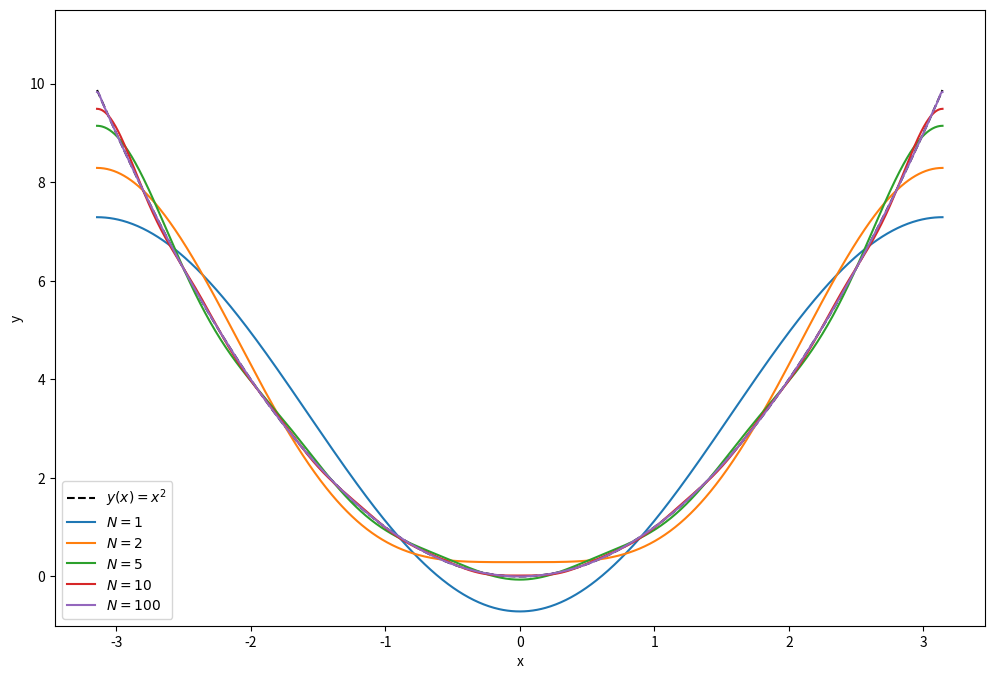

Python code for this plot:
"""Fourier series of f(x) = x**2 on [-pi, pi], for Lecture 4's debugging demo.

The partial sums should get closer and closer to x**2 as N grows, but the
plot shows they don't. Find out why with print statements, breakpoint() or
`from IPython import embed; embed()` (the comment in eval_fc marks a good
place to start), or with VS Code's debugger. From the files folder:

    python fourier_series.py
"""

import matplotlib.pyplot as plt
import numpy as np


def eval_fc(x, N):
    """Partial sum of the Fourier series of x**2, up to the term n = N."""
    f = np.pi**2/3
    for i in range(1, N+1):
        f += 4*(-1)**i/i**2*np.cos(i*x)
        # To investigate, add a print statement, breakpoint() or embed() here
    return f


x = np.linspace(-np.pi, np.pi, 1000)

plt.figure(figsize=(12, 8))
plt.plot(x, x**2, "k--", label="$y(x)=x^2$")
for N in (1, 2, 5, 10, 100):
    plt.plot(x, eval_fc(x, N), label=f"$N={N}$")
plt.xlabel("x")
plt.ylabel("y")
plt.ylim((-1.0, 11.5))
plt.legend()
plt.show()
